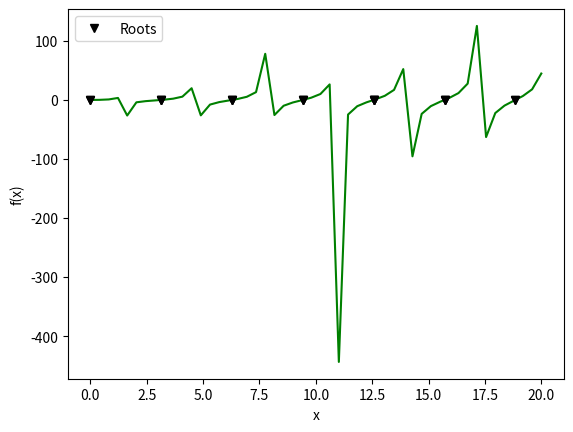

The script that saved this image:
"""
-Problem: 
Represent graphic of function f(x) = xtanx and find its roots
within the interval [0, 20]
"""

from math import tan
from scipy import optimize
import numpy as np
import matplotlib.pyplot as plt

def f(x):
	return x * np.tan(x)

def main():
	
	roots = np.array([0.])
	roots = np.repeat(roots, 20).reshape(20, 1)

	#Finding roots through optimization function of Scipy
	for i in range(20):
		roots[i] = optimize.root(f, i).x[0]
		
	#Displaying graphic
	x = np.linspace(0, 20)
	plt.plot(x, f(x), 'g')
	plt.plot(roots, f(roots), 'kv', label = 'Roots')
	plt.xlabel('x')
	plt.ylabel('f(x)')
	plt.legend()
	plt.show()
	
if __name__ == '__main__':
	main()
